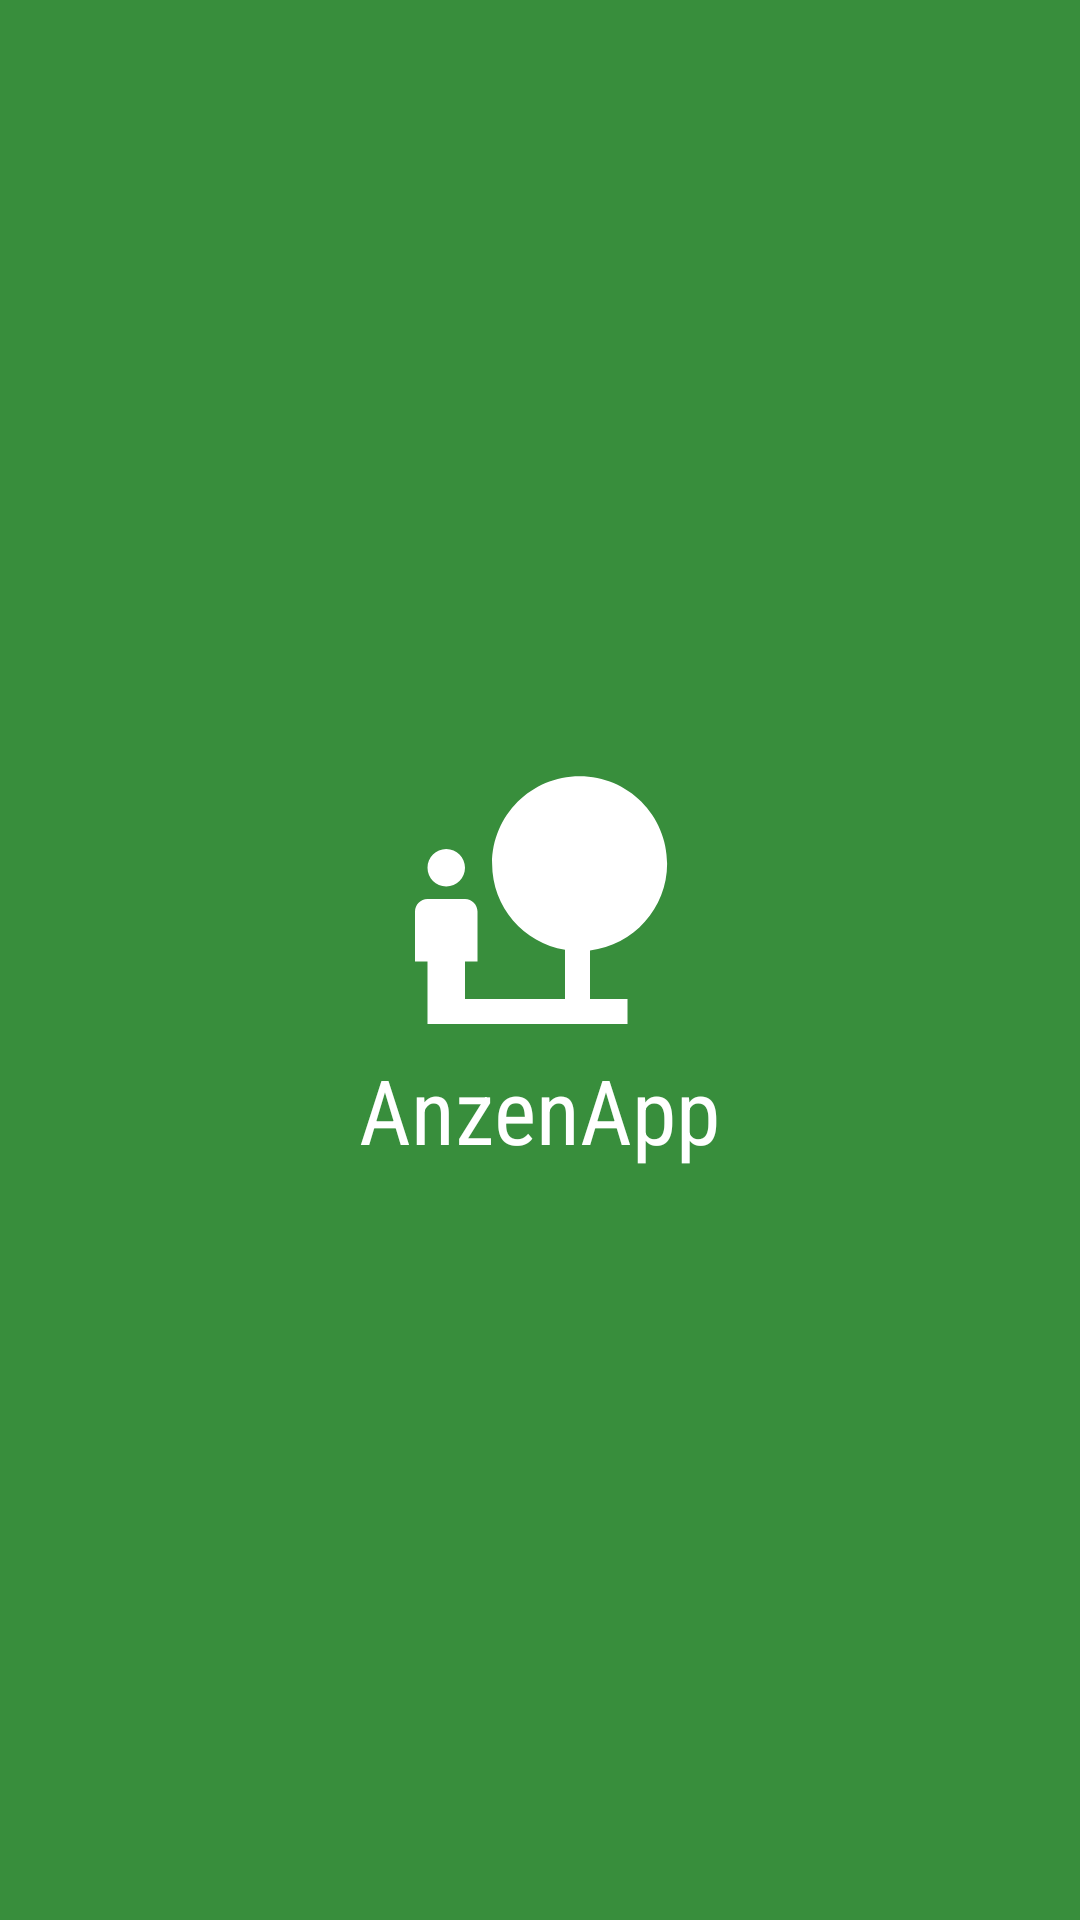

Reconstruct the res/layout file that produces this screen, plus the resources it refers to.
<!-- AndroidManifest.xml: application theme AppTheme -->
<!-- res/layout/activity_splash.xml -->
<?xml version="1.0" encoding="utf-8"?>
<LinearLayout xmlns:android="http://schemas.android.com/apk/res/android"
    android:orientation="vertical"
    android:layout_width="match_parent"
    android:layout_height="match_parent"
    android:background="@color/colorPrimaryDark"
    android:gravity="center_horizontal|center_vertical"
    android:padding="20dp">

    <ImageView
        android:tint="@color/icons"
        android:src="@drawable/ic_nature_people"
        android:layout_width="100dp"
        android:layout_height="100dp" />

    <TextView
        android:text="@string/app_name"
        android:textColor="@color/icons"
        android:textSize="30dp"
        android:fontFamily="sans-serif-condensed"
        android:layout_width="wrap_content"
        android:layout_height="wrap_content" />

</LinearLayout>
<!-- resources referenced by this layout -->
<resources>
  <color name="colorPrimaryDark">#388E3C</color>
  <color name="icons">#FFFFFF</color>
  <!-- drawable ic_nature_people (drawable) -->
  <vector android:height="240dp" android:tint="#FFFFFF"
      android:viewportHeight="24.0" android:viewportWidth="24.0"
      android:width="240dp" xmlns:android="http://schemas.android.com/apk/res/android">
      <path android:fillColor="#FF000000" android:pathData="M22.17,9.17c0,-3.87 -3.13,-7 -7,-7s-7,3.13 -7,7c0,3.47 2.52,6.34 5.83,6.89V20H6v-3h1v-4c0,-0.55 -0.45,-1 -1,-1H3c-0.55,0 -1,0.45 -1,1v4h1v5h16v-2h-3v-3.88c3.47,-0.41 6.17,-3.36 6.17,-6.95zM4.5,11c0.83,0 1.5,-0.67 1.5,-1.5S5.33,8 4.5,8 3,8.67 3,9.5 3.67,11 4.5,11z"/>
  </vector>
  <string name="app_name">AnzenApp</string>
  <style name="AppTheme" parent="Theme.AppCompat.Light.DarkActionBar">
          
          <item name="colorPrimary">@color/colorPrimary</item>
          <item name="colorPrimaryDark">@color/colorPrimaryDark</item>
          <item name="colorAccent">@color/colorAccent</item>
      </style>
  <color name="colorPrimary">#4CAF50</color>
  <color name="colorAccent">#388E3C</color>
</resources>
